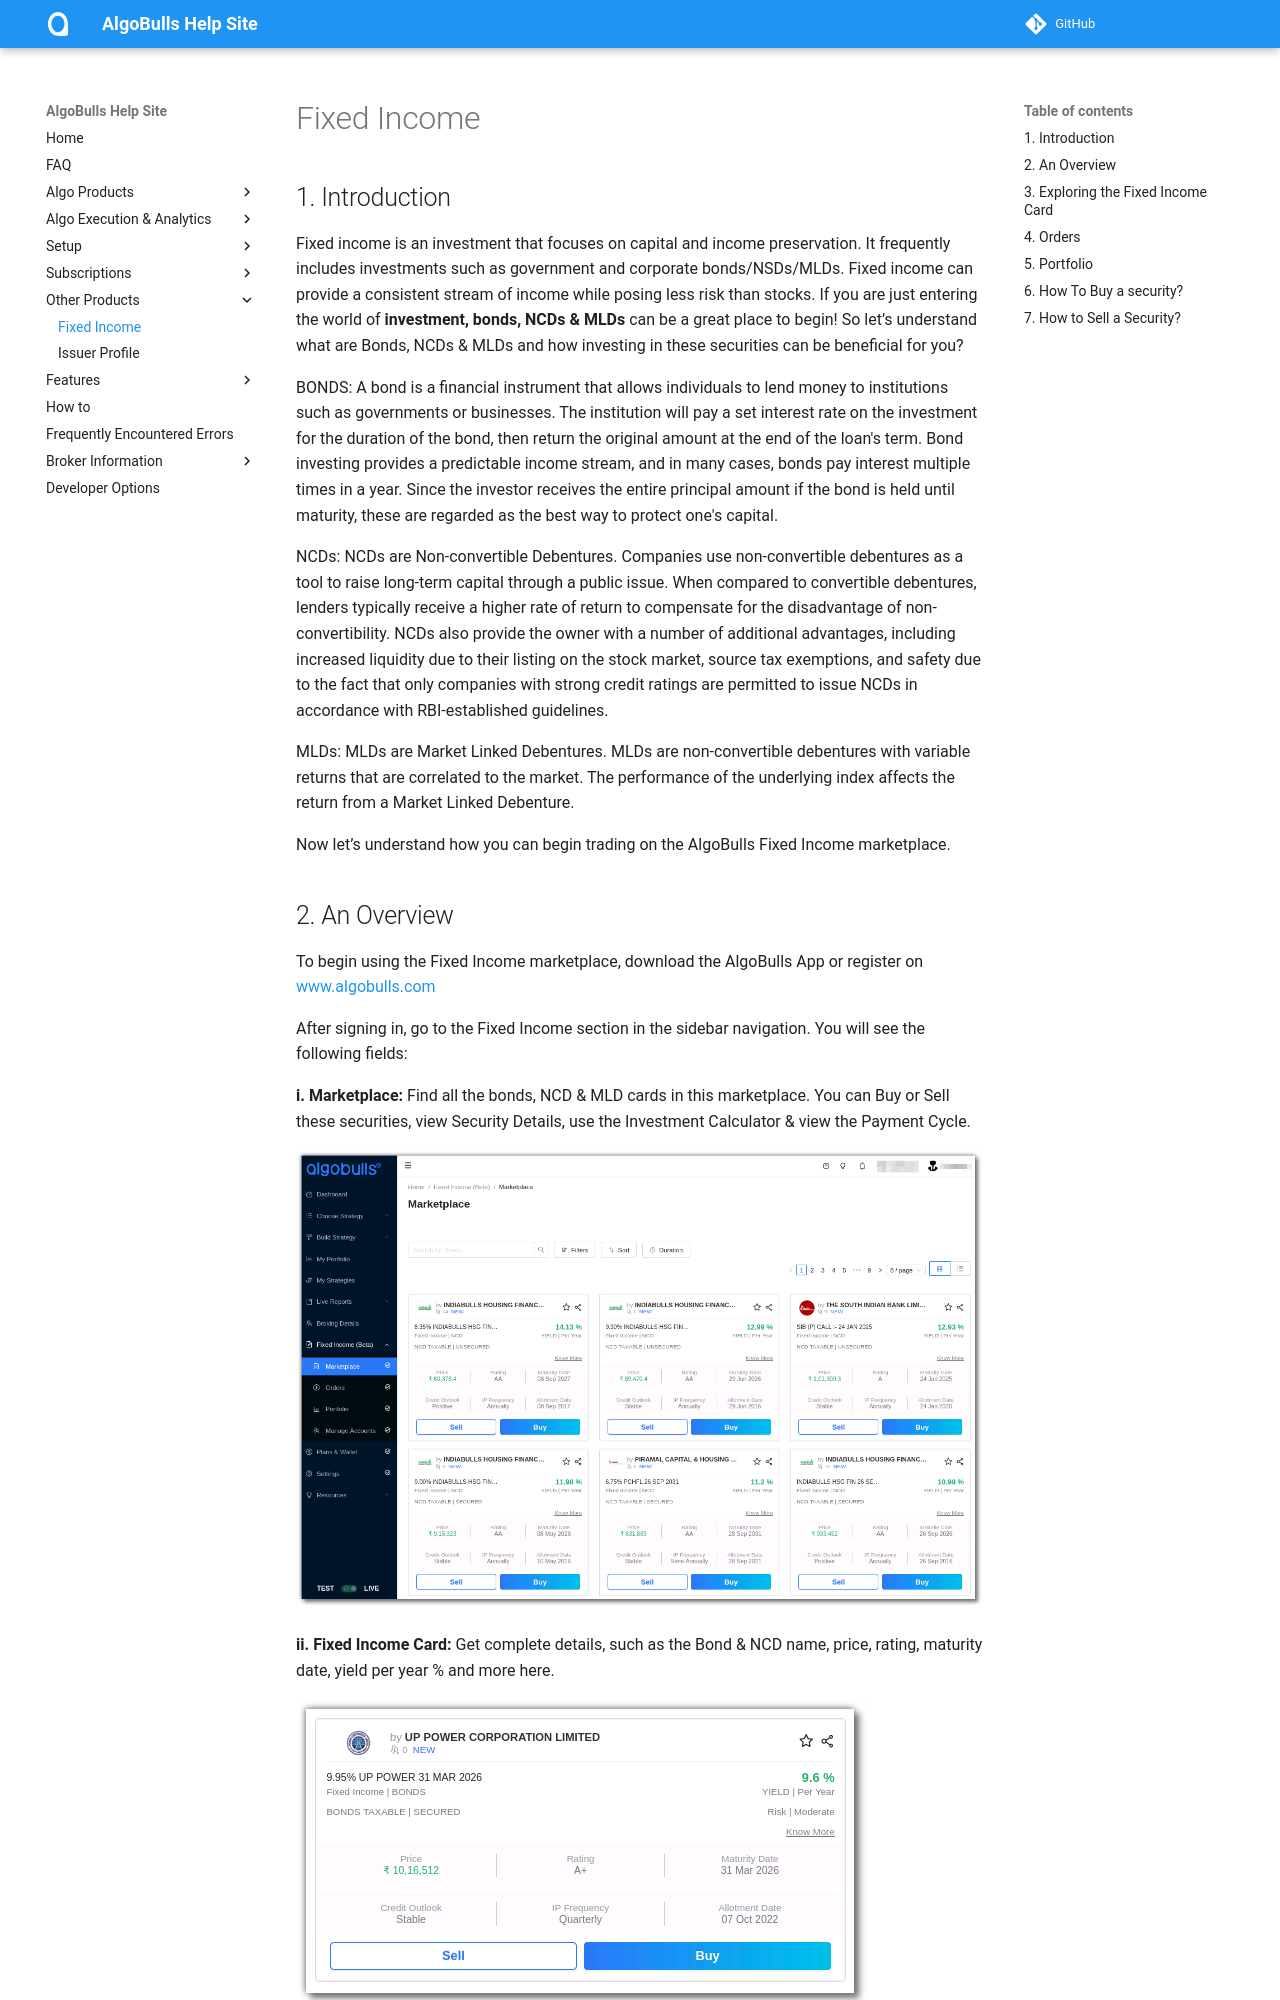

repository: algobulls/algobulls_help_site · page: member/fixed-income.html · generator: mkdocs

# Fixed Income

## 1. Introduction

Fixed income is an investment that focuses on capital and income preservation. It frequently includes investments such as government and corporate bonds/NSDs/MLDs. Fixed income can provide a consistent stream of income while posing less risk than stocks.
If you are just entering the world of **investment, bonds, NCDs & MLDs** can be a great place to begin!
So let’s understand what are Bonds, NCDs & MLDs and how investing in these securities can be beneficial for you?

BONDS:
A bond is a financial instrument that allows individuals to lend money to institutions such as governments or businesses. The institution will pay a set interest rate on the investment for the duration of the bond, then return the original amount at the end of the loan's term.
Bond investing provides a predictable income stream, and in many cases, bonds pay interest multiple times in a year. Since the investor receives the entire principal amount if the bond is held until maturity, these are regarded as the best way to protect one's capital.

NCDs:
NCDs are Non-convertible Debentures. Companies use non-convertible debentures as a tool to raise long-term capital through a public issue. When compared to convertible debentures, lenders typically receive a higher rate of return to compensate for the disadvantage of non-convertibility.
NCDs also provide the owner with a number of additional advantages, including increased liquidity due to their listing on the stock market, source tax exemptions, and safety due to the fact that only companies with strong credit ratings are permitted to issue NCDs in accordance with RBI-established guidelines.

MLDs:
MLDs are Market Linked Debentures. MLDs are non-convertible debentures with variable returns that are correlated to the market. The performance of the underlying index affects the return from a Market Linked Debenture.

Now let’s understand how you can begin trading on the AlgoBulls Fixed Income marketplace.
